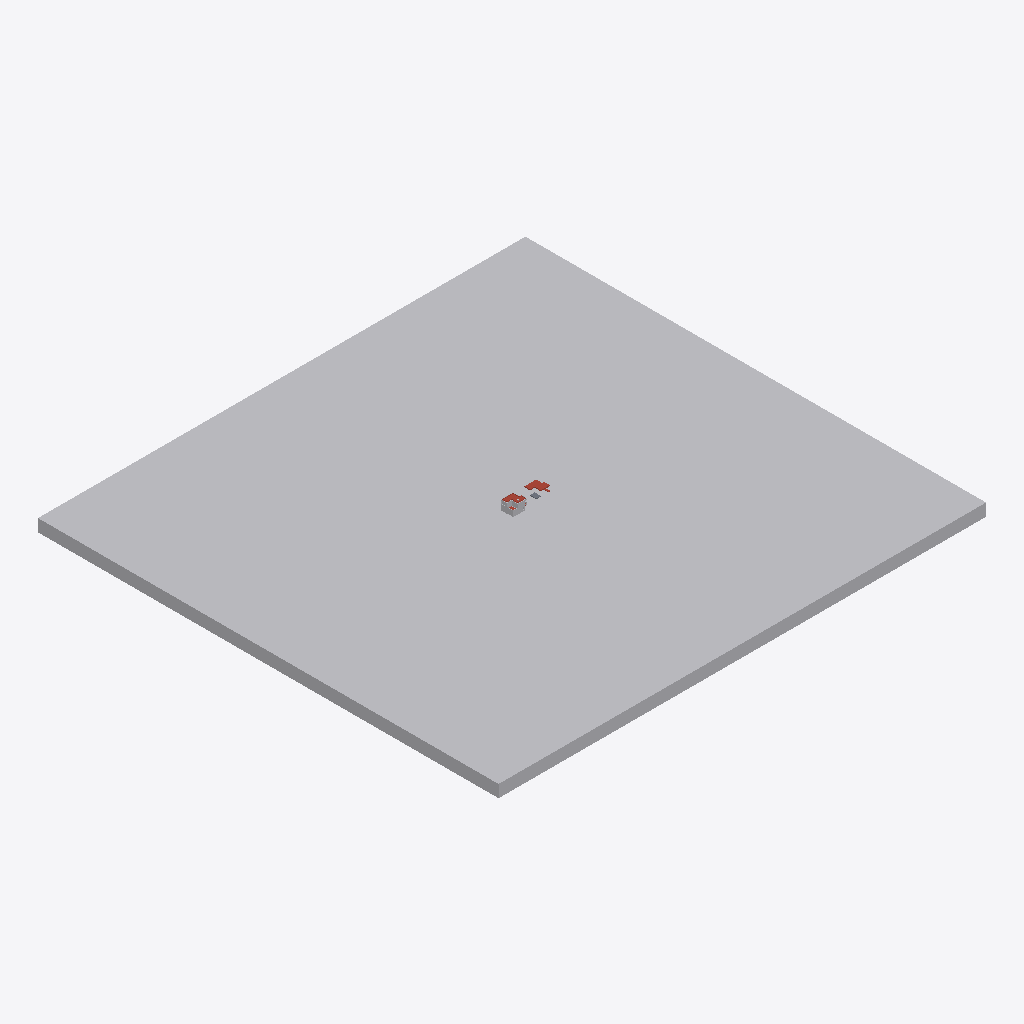
Isometric view of an IFC building model (IFC-SPF (STEP), schema IFC4X3, length unit metre), seen from the south-west, elements coloured by IFC class: 3 other elements (light grey), 2 roofs (red-brown), 1 slab (grey).
Extent 316.1 m × 298.7 m × 14.5 m (x, y, z). Storeys (4): Untergeschoss at -2.85 m; Erdgeschoss at 0.00 m; Obergeschoss at 2.85 m; Obergeschoss at 5.70 m. Elements (95): 65 IfcBuildingElementProxy, 25 IfcRoof, 5 IfcSlab.

HEADER;
FILE_DESCRIPTION(('ViewDefinition [, SurfaceGeometryAddOnView, QuantityTakeOffAddOnView]','ExchangeRequirement [Architecture]','Option [Elements to export: Visible elements (on all stories)]','Option [Partial Structure Display: Entire Model]','Option [IFC Domain: All]','Option [Structural Function: All Elements]','Option [Convert Grid elements: On]','[21 more]'),'2;1');
FILE_NAME('/Users/dariovetsch/Documents/22-001 Studium/HS25/Bachelorthesis/Arbeitsordner/Ma','2026-05-31T14:51:45',('Architect'),('Building Designer Office'),'DDS_IFC v3.0','Graphisoft - Archicad - 29.1.0','The authorising person');
FILE_SCHEMA(('IFC4X3'));
ENDSEC;
DATA;
#1=IFCPROJECT('344O7vICcwH8qAEnwJDjSU',#2,'Projekt',$,$,$,$,(#3),#4);
#24=IFCSITE('20FpTZCqJy2vhVJYtjuIce',#2,'Gelände',$,$,#326,$,$,.ELEMENT.,(46,54,0,0),(8,15,0,0),473.0,$,$);
#904=IFCBUILDING('00tMo7QcxqWdIGvc4sMN2A',#2,'Gebäude',$,$,#903,$,$,.ELEMENT.,$,$,$);
#5356=IFCBUILDINGSTOREY('1oZ0wPs_PE8ANCPg3bIs4j',#2,'Erdgeschoss',$,$,#4053,$,$,.ELEMENT.,0.0);
#5358=IFCBUILDINGSTOREY('3xFSExO0ANIQ3MRnEd6jzU',#2,'Obergeschoss',$,$,#4054,$,$,.ELEMENT.,2.85);
#5360=IFCBUILDINGSTOREY('3y21AUC9X4yAqzLGUny16E',#2,'Obergeschoss',$,$,#4055,$,$,.ELEMENT.,5.7);
#5354=IFCBUILDINGSTOREY('2MSdKmwmjACROdY$loowoy',#2,'Untergeschoss',$,$,#4052,$,$,.ELEMENT.,-2.85);
#1517=IFCBUILDINGELEMENTPROXY('0WIYjfPhOsGfQB7Kx0goG5',#2,'Freifläche-005',$,$,#4278,#442,'204A2B69-66B6-3642-968B-1D4EC0AB2405',.NOTDEFINED.);
#3746=IFCROOF('0RvVelgIVqH9fzgvqHqs2v',#2,'D B 25cm aussen','',$,#5173,#792,'1BE5FA2F-A927-F444-9A7D-AB9D11D360B9',.NOTDEFINED.);
#3641=IFCROOF('0yWJsxcVBuIPTqukxXGZmh',#2,'Dach Kieseindeckung',$,$,#5127,#783,'3C813DBB-99F2-F849-9774-E2EEE1423C2B',.NOTDEFINED.);
#1922=IFCSLAB('1DnR5Gt9$mHPYMLweykc9E',#2,'D B 25cm aussen','',$,#4447,#521,'4DC5B150-DC9F-F045-9896-57AA3CBA624E',.NOTDEFINED.);
#1930=IFCBUILDINGELEMENTPROXY('3pOYWIf4StGudDIFstnjGs',#2,'AW Massiv 40cm','',$,#4456,#525,'F3622812-A447-3743-89CD-48FDB7C6D436',.NOTDEFINED.);
#1080=IFCBUILDINGELEMENTPROXY('0hVXdAnJ8sGAZ6so1_cktv',#2,'AW Massiv 42cm','',$,#4185,#382,'2B7E19CA-C532-3640-A8C6-DB207E9AEDF9',.NOTDEFINED.);
ENDSEC;
